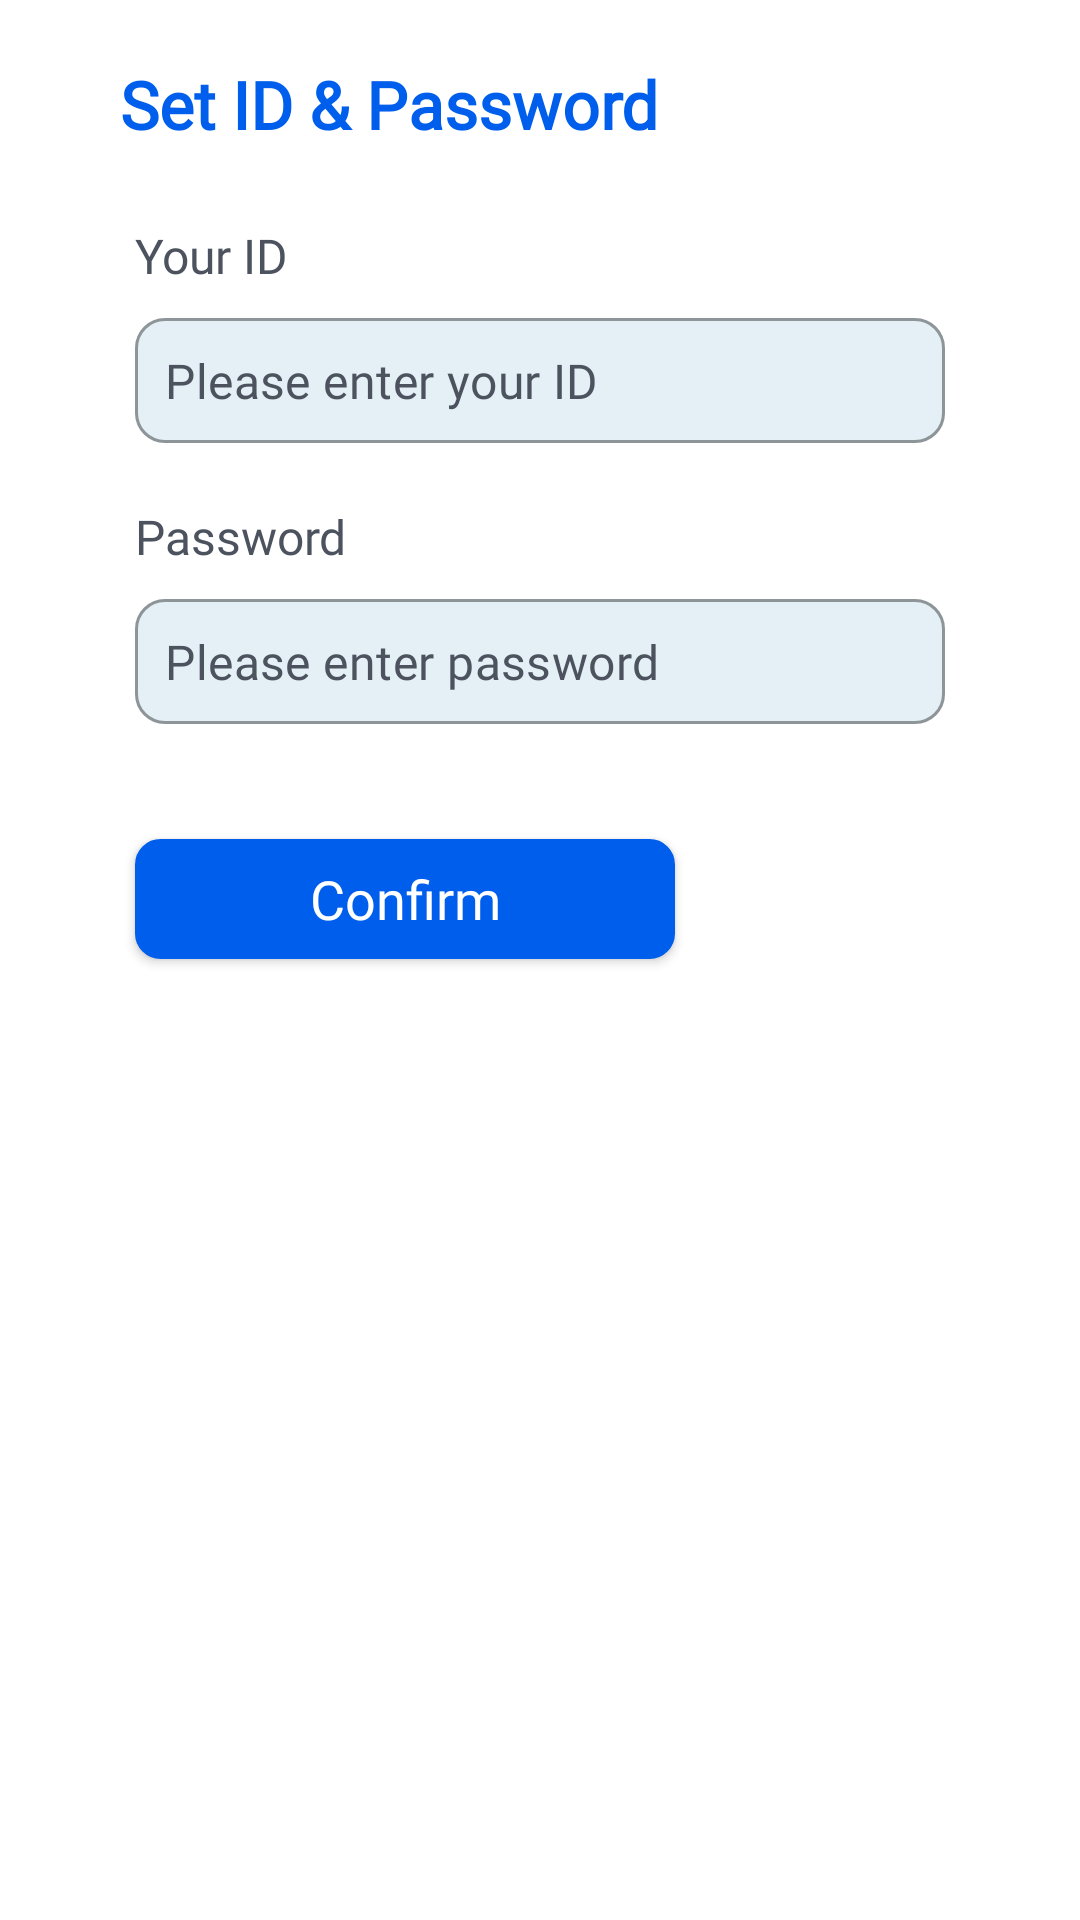

The Android layout XML behind this screen, and the referenced resources:
<!-- AndroidManifest.xml: application theme Theme.AICANLauncher -->
<!-- res/layout/fragment_set_id_password.xml -->
<?xml version="1.0" encoding="utf-8"?>
<LinearLayout xmlns:android="http://schemas.android.com/apk/res/android"
    xmlns:app="http://schemas.android.com/apk/res-auto"
    xmlns:tools="http://schemas.android.com/tools"
    android:layout_width="match_parent"
    android:layout_height="match_parent"
    android:orientation="vertical"
    tools:context=".fragments.SetIDPasswordFrag">

    <ScrollView
        android:layout_width="match_parent"
        android:layout_height="match_parent">

        <LinearLayout
            android:layout_width="match_parent"
            android:layout_height="match_parent"
            android:orientation="vertical">

            <TextView
                android:layout_width="match_parent"
                android:layout_height="wrap_content"
                android:layout_marginStart="40dp"
                android:layout_marginTop="20dp"
                android:fontFamily="@font/manrope_bold"
                android:text="Set ID &amp; Password"
                android:textColor="@color/id_blue_aican"
                android:textSize="@dimen/heading_txt"
                android:textStyle="bold" />

            <LinearLayout
                android:layout_width="match_parent"
                android:layout_height="wrap_content"
                android:orientation="vertical"
                android:padding="5dp">


                <TextView
                    android:layout_width="match_parent"
                    android:layout_height="wrap_content"
                    android:layout_marginStart="40dp"
                    android:layout_marginTop="20dp"
                    android:layout_marginEnd="40dp"
                    android:fontFamily="@font/manrope"
                    android:text="Your ID"
                    android:textColor="@color/id_blue_grey"
                    android:textSize="16dp" />

                <com.google.android.material.textfield.TextInputLayout
                    android:id="@+id/tilEmail"
                    style="@style/Widget.MaterialComponents.TextInputLayout.OutlinedBox"
                    android:layout_width="match_parent"
                    android:layout_height="50dp"
                    android:layout_marginStart="40dp"
                    android:layout_marginTop="10dp"
                    android:layout_marginEnd="40dp"
                    android:padding="0dp"
                    app:boxBackgroundColor="@color/semi_semi_grey"
                    app:boxCornerRadiusBottomEnd="10dp"
                    app:boxCornerRadiusBottomStart="10dp"
                    app:boxCornerRadiusTopEnd="10dp"
                    app:boxCornerRadiusTopStart="10dp"
                    app:hintEnabled="false">

                    <com.google.android.material.textfield.TextInputEditText
                        android:id="@+id/etID"
                        android:layout_width="match_parent"
                        android:layout_height="wrap_content"
                        android:drawableTint="@color/grey_force"
                        android:fontFamily="@font/manrope_light"
                        android:hint="Please enter your ID"
                        android:inputType="text"
                        android:padding="10dp"
                        android:textColorHint="@color/id_blue_grey"
                        android:textSize="16dp" />
                </com.google.android.material.textfield.TextInputLayout>

                <TextView
                    android:layout_width="match_parent"
                    android:layout_height="wrap_content"
                    android:layout_marginStart="40dp"
                    android:layout_marginTop="12dp"
                    android:layout_marginEnd="40dp"
                    android:fontFamily="@font/manrope"
                    android:text="Password"
                    android:textColor="@color/id_blue_grey"
                    android:textSize="16dp" />

                <com.google.android.material.textfield.TextInputLayout
                    style="@style/Widget.MaterialComponents.TextInputLayout.OutlinedBox"
                    android:layout_width="match_parent"
                    android:layout_height="50dp"
                    android:layout_marginStart="40dp"
                    android:layout_marginTop="10dp"
                    android:layout_marginEnd="40dp"
                    app:boxBackgroundColor="@color/semi_semi_grey"
                    app:boxCornerRadiusBottomEnd="10dp"
                    app:boxCornerRadiusBottomStart="10dp"
                    app:boxCornerRadiusTopEnd="10dp"
                    app:boxCornerRadiusTopStart="10dp"
                    app:hintEnabled="false">

                    <com.google.android.material.textfield.TextInputEditText
                        android:id="@+id/etPassword"
                        android:layout_width="match_parent"
                        android:layout_height="wrap_content"
                        android:drawablePadding="8dp"
                        android:drawableTint="@color/grey_force"
                        android:fontFamily="@font/manrope_light"
                        android:hint="Please enter password"
                        android:inputType="textPassword"
                        android:padding="10dp"
                        android:textColorHint="@color/id_blue_grey"
                        android:textSize="16dp" />
                </com.google.android.material.textfield.TextInputLayout>

                <androidx.appcompat.widget.AppCompatButton
                    android:layout_width="180dp"
                    android:layout_height="40dp"
                    android:layout_marginStart="40dp"
                    android:layout_marginTop="30dp"
                    android:layout_marginEnd="40dp"
                    android:layout_marginBottom="20dp"
                    android:background="@drawable/edit_bc"
                    android:fontFamily="@font/manrope_bold"
                    android:text="Confirm"
                    android:id="@+id/confirmIDPass"
                    android:textAllCaps="false"
                    android:textColor="@color/white"
                    android:textSize="18dp" />


            </LinearLayout>
        </LinearLayout>
    </ScrollView>

</LinearLayout>
<!-- resources referenced by this layout -->
<resources>
  <color name="grey_force">#808e95</color>
  <color name="id_blue_aican">#005EEC</color>
  <color name="id_blue_grey">#4C535F</color>
  <color name="semi_semi_grey">#E4F0F5</color>
  <color name="white">#FFFFFFFF</color>
  <dimen name="heading_txt">22dp</dimen>
  <!-- drawable edit_bc (drawable) -->
  <?xml version="1.0" encoding="utf-8"?>
  <selector xmlns:android="http://schemas.android.com/apk/res/android">
      <item android:state_pressed="true">
          <shape android:shape="rectangle">
              <corners android:radius="8dip" />
              <stroke android:width="1dip" android:color="@color/id_blue_aican" />
              <gradient android:angle="-90" android:endColor="@color/id_blue_aican" android:startColor="#345953" />
          </shape>
      </item>
      <item android:state_focused="true">
          <shape android:shape="rectangle">
              <corners android:radius="8dip" />
              <stroke android:width="1dip" android:color="@color/id_blue_aican" />
              <solid android:color="@color/id_blue_aican" />
          </shape>
      </item>
      <item>
          <shape android:shape="rectangle">
              <corners android:radius="8dip" />
              <stroke android:width="1dip" android:color="@color/id_blue_aican" />
              <gradient android:angle="-90" android:endColor="@color/id_blue_aican" android:startColor="@color/id_blue_aican" />
          </shape>
      </item>
  </selector>
  <style name="Theme.AICANLauncher" parent="Theme.MaterialComponents.DayNight.DarkActionBar">
          
          <item name="colorPrimary">@color/purple_500</item>
          <item name="colorPrimaryVariant">@color/purple_700</item>
          <item name="colorOnPrimary">@color/white</item>
          
          <item name="colorSecondary">@color/teal_200</item>
          <item name="colorSecondaryVariant">@color/teal_700</item>
          <item name="colorOnSecondary">@color/black</item>
          
          <item name="android:statusBarColor" tools:targetApi="l">?attr/colorPrimaryVariant</item>
          
      </style>
  <color name="purple_500">#FF6200EE</color>
  <color name="purple_700">#FF3700B3</color>
  <color name="teal_200">#FF03DAC5</color>
  <color name="teal_700">#FF018786</color>
  <color name="black">#FF000000</color>
</resources>
